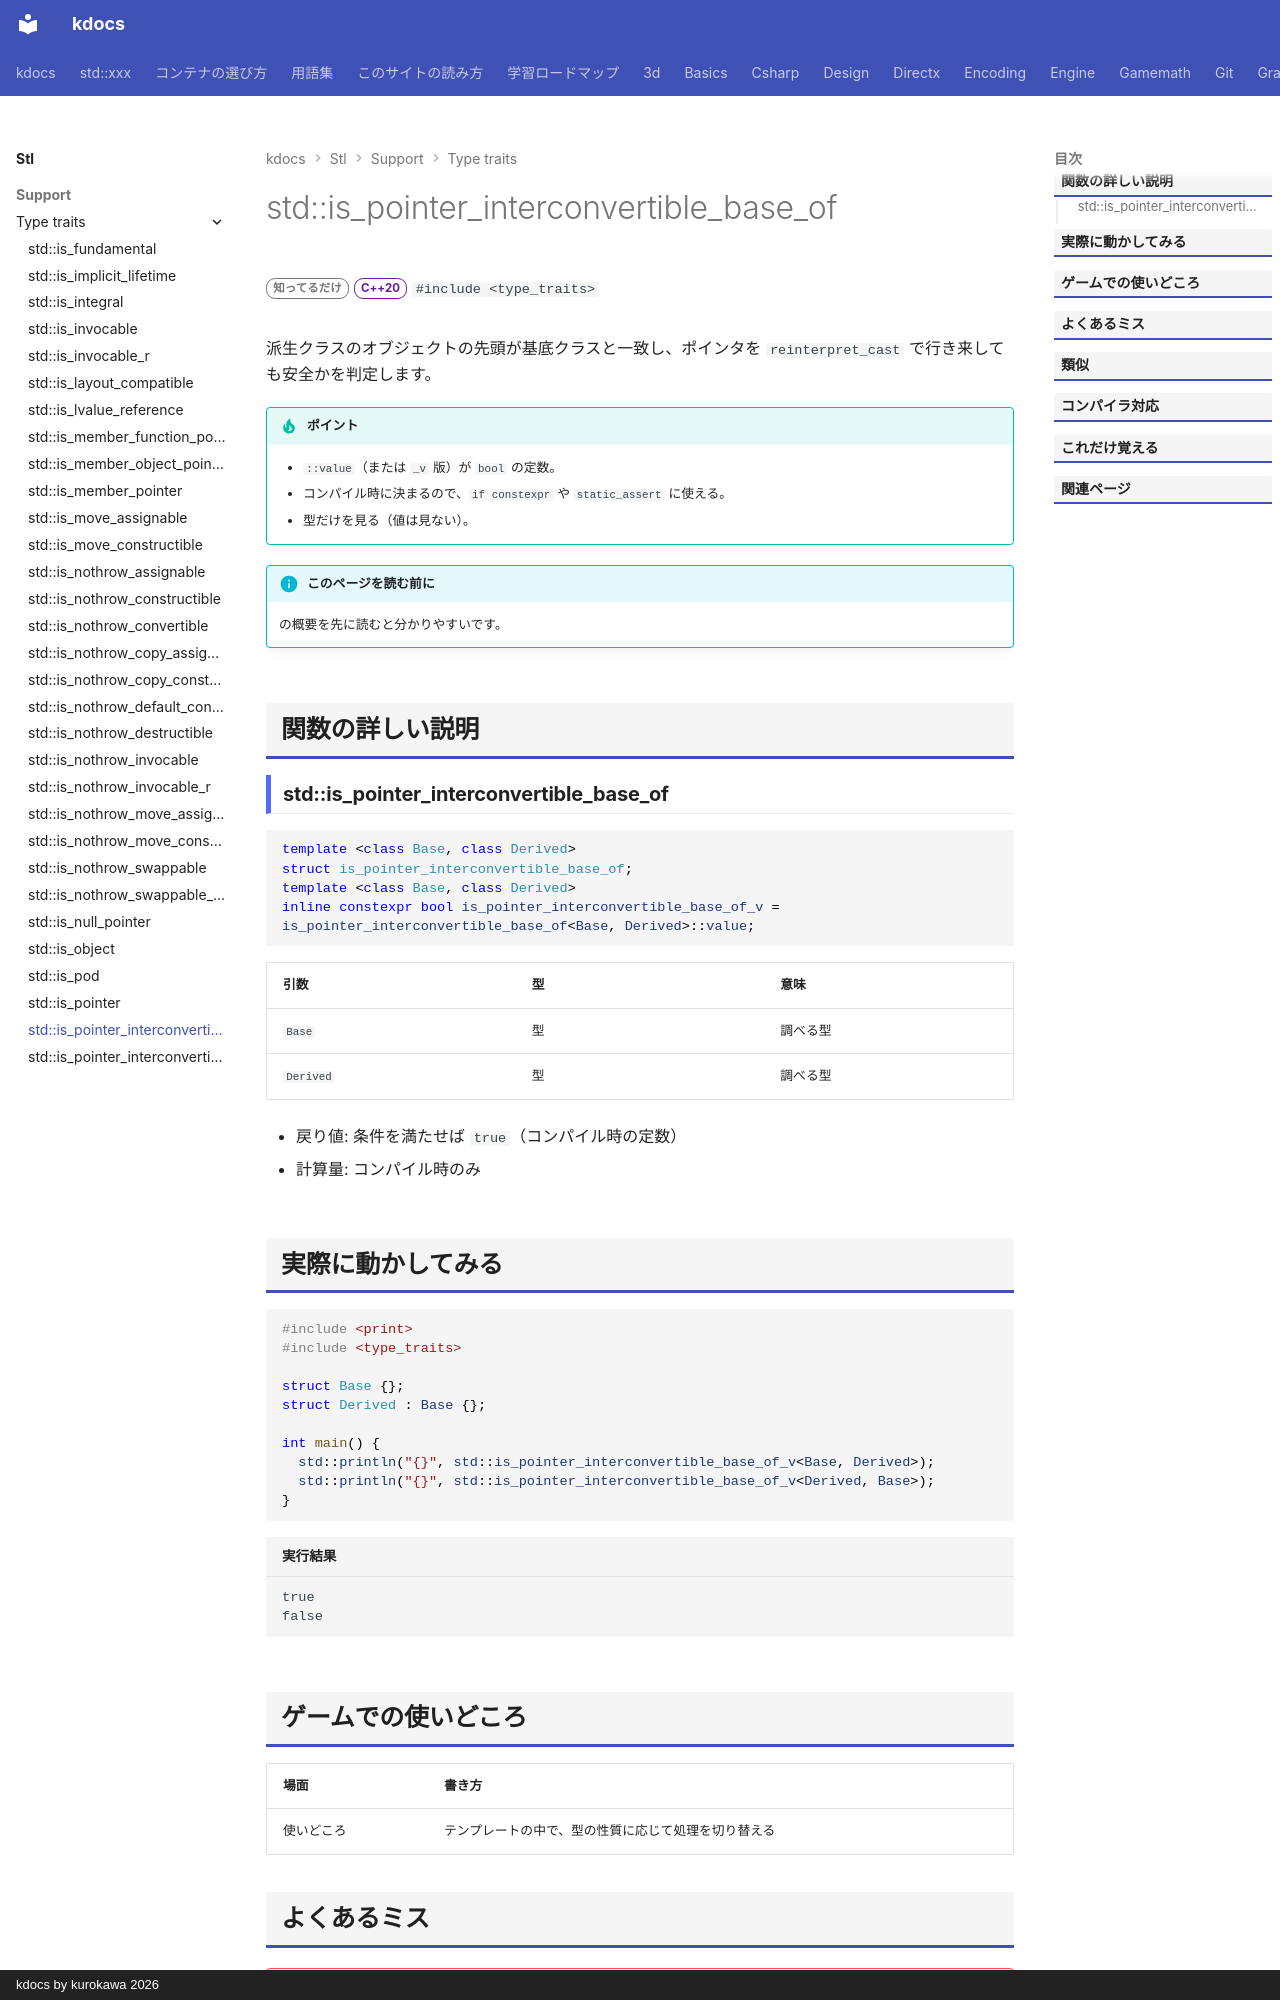

repository: qwzxdf/kdocs · page: stl/support/type_traits/is_pointer_interconvertible_base_of/index.html · generator: mkdocs · copyright: kdocs by kurokawa 2026

---
title: std::is_pointer_interconvertible_base_of
summary: "基底クラスのポインタと派生クラスのポインタを、相互に変換できるかを調べる。"
order: 900
group: 型の性質（<type_traits>）
tags:
  - 型・言語サポート
---

# std::is_pointer_interconvertible_base_of

<div class="page-badges" markdown>
<span class="rank rank-rare">知ってるだけ</span>
<span class="ver ver-20">C++20</span>
`#include <type_traits>`
</div>

派生クラスのオブジェクトの先頭が基底クラスと一致し、ポインタを `reinterpret_cast` で行き来しても安全かを判定します。

!!! tip "ポイント"
    - `::value`（または `_v` 版）が `bool` の定数。
    - コンパイル時に決まるので、`if constexpr` や `static_assert` に使える。
    - 型だけを見る（値は見ない）。

!!! info "このページを読む前に"
    [<type_traits>](../type_traits.md) の概要を先に読むと分かりやすいです。

## 関数の詳しい説明

### std::is_pointer_interconvertible_base_of {#is_pointer_interconvertible_base_of}

```cpp
template <class Base, class Derived>
struct is_pointer_interconvertible_base_of;
template <class Base, class Derived>
inline constexpr bool is_pointer_interconvertible_base_of_v = is_pointer_interconvertible_base_of<Base, Derived>::value;
```

| 引数 | 型 | 意味 |
| --- | --- | --- |
| `Base` | 型 | 調べる型 |
| `Derived` | 型 | 調べる型 |

- 戻り値: 条件を満たせば `true`（コンパイル時の定数）
- 計算量: コンパイル時のみ
